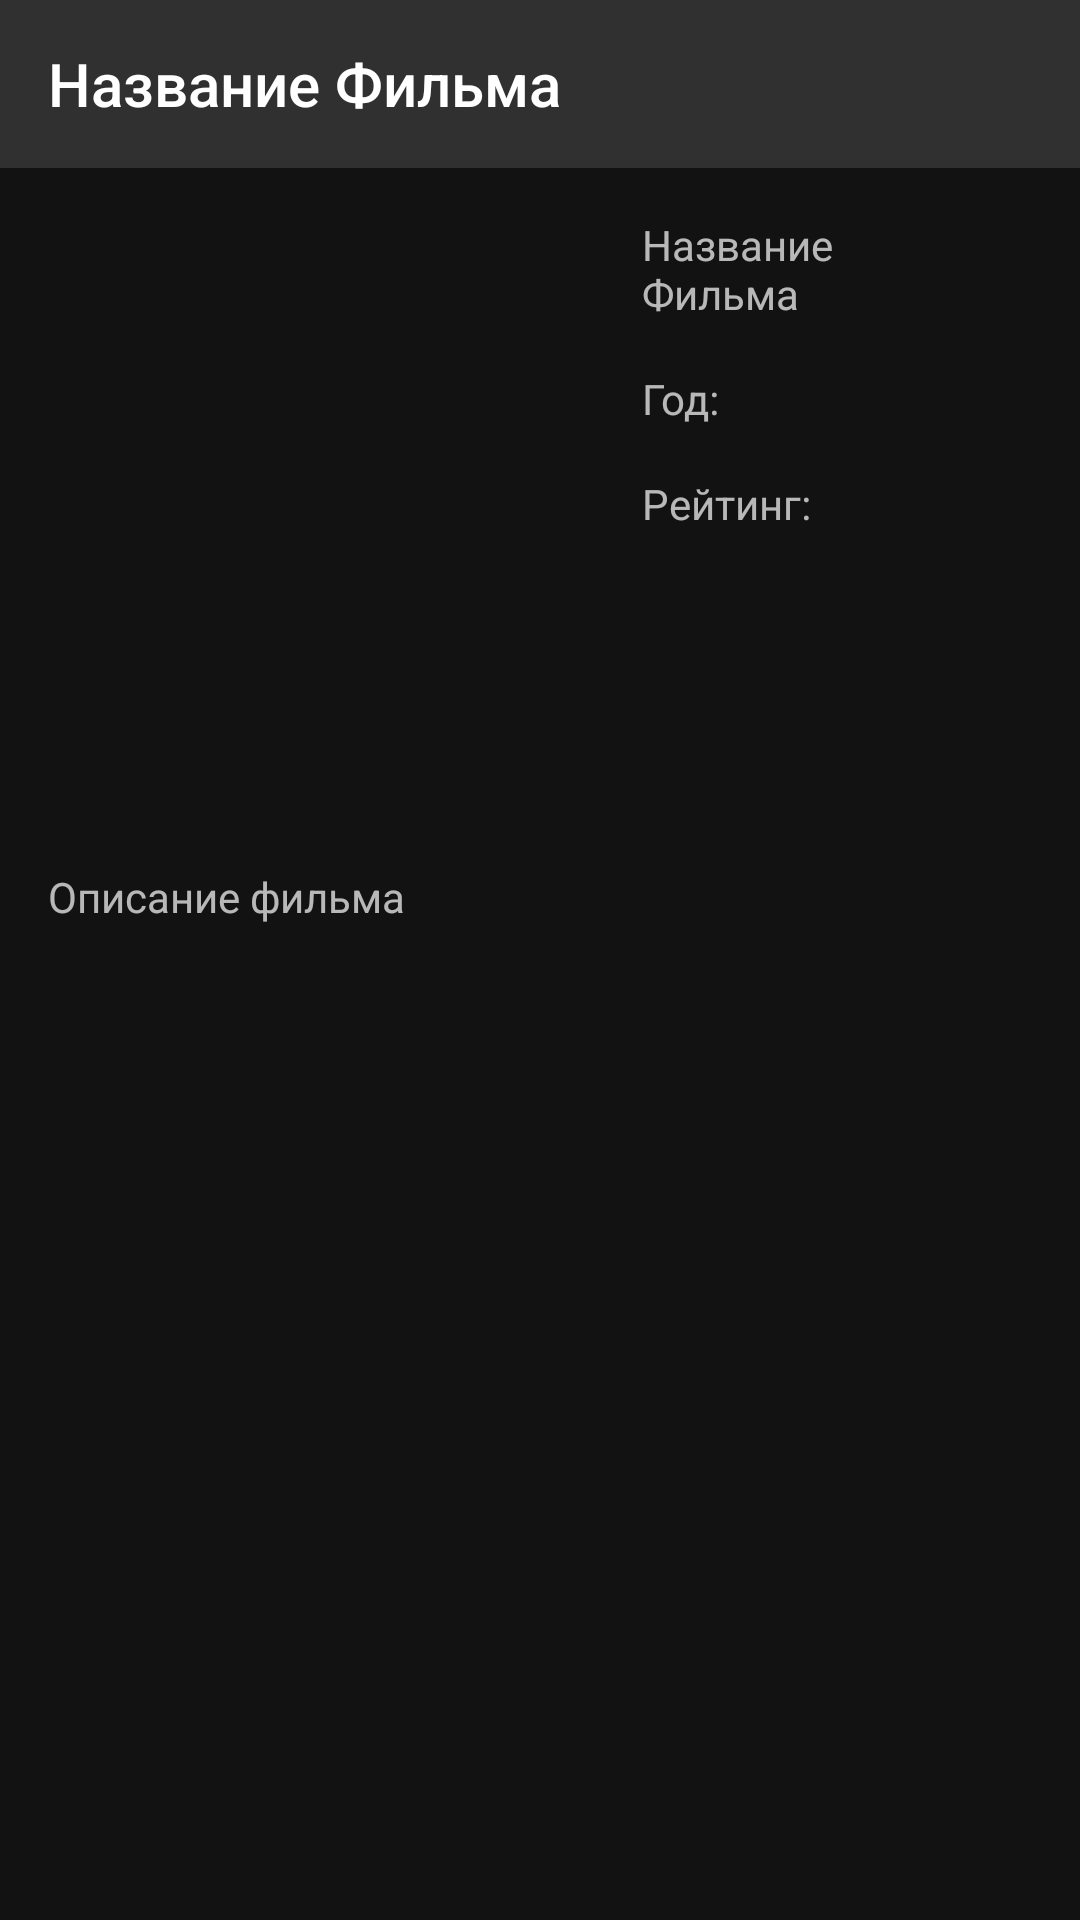

Reconstruct the res/layout file that produces this screen, plus the resources it refers to.
<!-- AndroidManifest.xml: application theme Theme.KPS -->
<!-- res/layout/fragment_movie_information.xml -->
<?xml version="1.0" encoding="utf-8"?>
<androidx.constraintlayout.widget.ConstraintLayout xmlns:android="http://schemas.android.com/apk/res/android"
    xmlns:app="http://schemas.android.com/apk/res-auto"
    xmlns:tools="http://schemas.android.com/tools"
    android:layout_width="match_parent"
    android:layout_height="match_parent"
    android:background="#121212"
    tools:context=".presentation.fragment.movieInformation.MovieInformationFragment">

    <ScrollView
        android:layout_width="0dp"
        android:layout_height="0dp"
        app:layout_constraintBottom_toBottomOf="parent"
        app:layout_constraintEnd_toEndOf="parent"
        app:layout_constraintStart_toStartOf="parent"
        app:layout_constraintTop_toBottomOf="@+id/toolbarMovieInfo">

        <androidx.constraintlayout.widget.ConstraintLayout
            android:id="@+id/linearLayout3"
            android:layout_width="match_parent"
            android:layout_height="match_parent">

            <TextView
                android:id="@+id/descriptMovie"
                android:layout_width="0dp"
                android:layout_height="wrap_content"
                android:layout_marginStart="16dp"
                android:layout_marginTop="112dp"
                android:layout_marginEnd="16dp"
                android:layout_marginBottom="32dp"
                android:text="@string/movie_descript"
                app:layout_constraintBottom_toBottomOf="parent"
                app:layout_constraintEnd_toEndOf="parent"
                app:layout_constraintHorizontal_bias="0.0"
                app:layout_constraintStart_toStartOf="parent"
                app:layout_constraintTop_toBottomOf="@+id/rankedMovie"
                app:layout_constraintVertical_bias="1.0" />

            <TextView
                android:id="@+id/originalNameMovie"
                android:layout_width="0dp"
                android:layout_height="wrap_content"
                android:layout_marginStart="32dp"
                android:layout_marginTop="8dp"
                android:layout_marginEnd="32dp"
                android:text="@string/movie_deff"
                android:textAlignment="textStart"
                app:layout_constraintEnd_toEndOf="parent"
                app:layout_constraintHorizontal_bias="0.0"
                app:layout_constraintStart_toEndOf="@+id/previewMovie"
                app:layout_constraintTop_toTopOf="@+id/previewMovie" />

            <TextView
                android:id="@+id/yearsMovie"
                android:layout_width="wrap_content"
                android:layout_height="wrap_content"
                android:layout_marginTop="16dp"
                android:text="@string/movie_year"
                app:layout_constraintStart_toStartOf="@+id/originalNameMovie"
                app:layout_constraintTop_toBottomOf="@+id/originalNameMovie" />

            <ImageView
                android:id="@+id/previewMovie"
                android:layout_width="150dp"
                android:layout_height="200dp"
                android:layout_marginStart="32dp"
                android:layout_marginTop="8dp"
                app:layout_constraintStart_toStartOf="parent"
                app:layout_constraintTop_toTopOf="parent"
                tools:src="@tools:sample/avatars" />

            <TextView
                android:id="@+id/rankedMovie"
                android:layout_width="wrap_content"
                android:layout_height="wrap_content"
                android:layout_marginTop="16dp"
                android:text="@string/movie_ranked"
                app:layout_constraintStart_toStartOf="@+id/originalNameMovie"
                app:layout_constraintTop_toBottomOf="@+id/yearsMovie" />
        </androidx.constraintlayout.widget.ConstraintLayout>
    </ScrollView>

    <androidx.appcompat.widget.Toolbar
        android:id="@+id/toolbarMovieInfo"
        android:layout_width="0dp"
        android:layout_height="wrap_content"
        android:background="?attr/colorPrimary"
        android:minHeight="?attr/actionBarSize"
        android:theme="?attr/actionBarTheme"
        app:layout_constraintEnd_toEndOf="parent"
        app:layout_constraintStart_toStartOf="parent"
        app:layout_constraintTop_toTopOf="parent"
        app:navigationIcon="@drawable/arrow_back"
        app:title="@string/movie_deff" />


</androidx.constraintlayout.widget.ConstraintLayout>
<!-- resources referenced by this layout -->
<resources>
  <string name="movie_deff">Название Фильма</string>
  <string name="movie_descript">Описание фильма</string>
  <string name="movie_ranked">Рейтинг:</string>
  <string name="movie_year">Год:</string>
  <style name="Theme.KPS" parent="Theme.AppCompat.NoActionBar">
          
          
          <item name="colorPrimary">@color/toolbar_color</item>
          <item name="colorPrimaryVariant">@color/toolbar_color</item>
          <item name="colorOnPrimary">@color/white</item>
          
          <item name="colorSecondary">@color/teal_200</item>
          <item name="colorSecondaryVariant">@color/teal_700</item>
          <item name="colorOnSecondary">@color/black</item>
          
          <item name="android:statusBarColor" tools:targetApi="l">?attr/colorPrimaryVariant</item>
          
      </style>
  <color name="toolbar_color">#303030</color>
  <color name="white">#FFFFFFFF</color>
  <color name="teal_200">#FF03DAC5</color>
  <color name="teal_700">#FF018786</color>
  <color name="black">#FF000000</color>
</resources>
